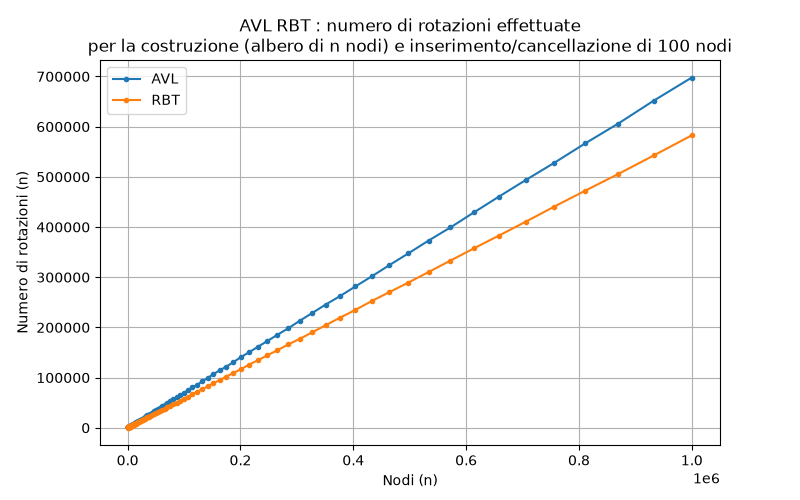

The data file committed next to this chart (first rows):
n, 1000, 1072, 1150, 1233, 1322, 1417, 1520, 1630, 1748, 1874, 2009, 2154, 2310, 2477, 2656, 2848, 3054, 3275, 3511, 3765, 4037, 4329, 4642
AVL, 735.5, 810.0, 870.5, 923.0, 986.0, 1033, 1088, 1158, 1214, 1308, 1474, 1584, 1658, 1828, 1888, 1986, 2175, 2417, 2507, 2632, 2800, 3061, 3281
RBT, 635.5, 658.0, 700.0, 768.5, 762.0, 878.0, 911.0, 961.5, 1083, 1130, 1200, 1308, 1450, 1503, 1538, 1724, 1846, 1957, 2068, 2270, 2445, 2576, 2692
